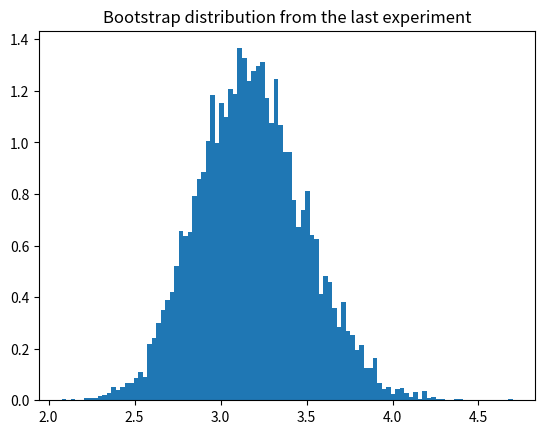

Recreate this plot in Python.
import numpy as np
import matplotlib.pyplot as plt

if __name__ == "__main__":
    exps = 50
    B = 10000
    hits = 0
    for _ in range(exps):
        obs = np.random.exponential(5, 100) 
        means = []                 
        for b in range(B):
            resample = np.random.choice(obs, size=100, replace=True)  
            means.append(np.mean(resample))                      
        ci_low, ci_high = np.percentile(means, [2.5, 97.5])       
        if ci_low < 5 and ci_high > 5: 
            hits += 1
    print(f"{hits}/{exps} confidence intervals contained the true mean")
    plt.hist(means, bins=100, density=True)
    plt.title("Bootstrap distribution from the last experiment")
    plt.show()